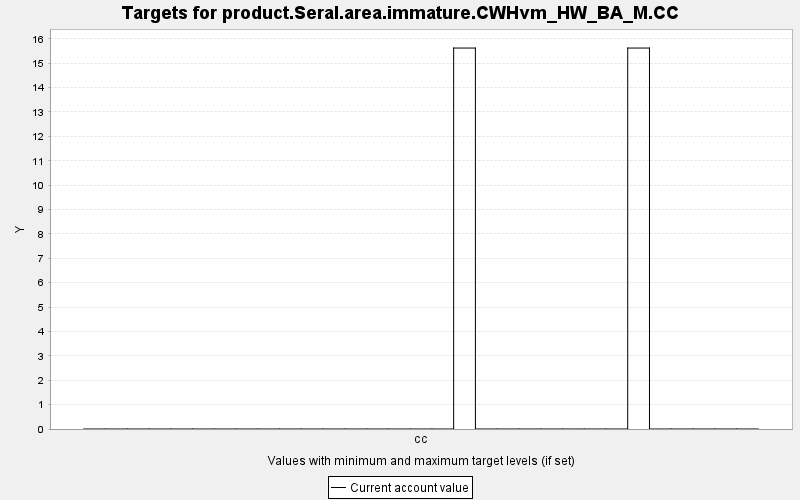

Source data for this figure (header and first rows):
TARGET, PERIOD, YEAR, PERIODWIDTH, MINIMUM, MAXIMUM, MINWEIGHT, MAXWEIGHT, CURRENT, SUMMARY
product.Seral.area.immature.CWHvm_HW_BA_…, 0, 0, 10.0, 0.0, 10000, 1.0, 1.0, 0.0, 0.0
product.Seral.area.immature.CWHvm_HW_BA_…, 1, 10, 10.0, 0.0, 10000, 1.0, 1.0, 0.0, 0.0
product.Seral.area.immature.CWHvm_HW_BA_…, 2, 20, 10.0, 0.0, 10000, 1.0, 1.0, 0.0, 0.0
product.Seral.area.immature.CWHvm_HW_BA_…, 3, 30, 10.0, 0.0, 10000, 1.0, 1.0, 0.0, 0.0
product.Seral.area.immature.CWHvm_HW_BA_…, 4, 40, 10.0, 0.0, 10000, 1.0, 1.0, 0.0, 0.0
product.Seral.area.immature.CWHvm_HW_BA_…, 5, 50, 10.0, 0.0, 10000, 1.0, 1.0, 0.0, 0.0
product.Seral.area.immature.CWHvm_HW_BA_…, 6, 60, 10.0, 0.0, 10000, 1.0, 1.0, 0.0, 0.0
product.Seral.area.immature.CWHvm_HW_BA_…, 7, 70, 10.0, 0.0, 10000, 1.0, 1.0, 0.0, 0.0
product.Seral.area.immature.CWHvm_HW_BA_…, 8, 80, 10.0, 0.0, 10000, 1.0, 1.0, 0.0, 0.0
product.Seral.area.immature.CWHvm_HW_BA_…, 9, 90, 10.0, 0.0, 10000, 1.0, 1.0, 0.0, 0.0
product.Seral.area.immature.CWHvm_HW_BA_…, 10, 100, 10.0, 0.0, 10000, 1.0, 1.0, 0.0, 0.0
product.Seral.area.immature.CWHvm_HW_BA_…, 11, 110, 10.0, 0.0, 10000, 1.0, 1.0, 0.0, 0.0
product.Seral.area.immature.CWHvm_HW_BA_…, 12, 120, 10.0, 0.0, 10000, 1.0, 1.0, 0.0, 0.0
product.Seral.area.immature.CWHvm_HW_BA_…, 13, 130, 10.0, 0.0, 10000, 1.0, 1.0, 0.0, 0.0
product.Seral.area.immature.CWHvm_HW_BA_…, 14, 140, 10.0, 0.0, 10000, 1.0, 1.0, 0.0, 0.0
product.Seral.area.immature.CWHvm_HW_BA_…, 15, 150, 10.0, 0.0, 10000, 1.0, 1.0, 0.0, 0.0
product.Seral.area.immature.CWHvm_HW_BA_…, 16, 160, 10.0, 0.0, 10000, 1.0, 1.0, 0.0, 0.0
product.Seral.area.immature.CWHvm_HW_BA_…, 17, 170, 10.0, 0.0, 10000, 1.0, 1.0, 15.62, 0.0
product.Seral.area.immature.CWHvm_HW_BA_…, 18, 180, 10.0, 0.0, 10000, 1.0, 1.0, 0.0, 0.0
product.Seral.area.immature.CWHvm_HW_BA_…, 19, 190, 10.0, 0.0, 10000, 1.0, 1.0, 0.0, 0.0
product.Seral.area.immature.CWHvm_HW_BA_…, 20, 200, 10.0, 0.0, 10000, 1.0, 1.0, 0.0, 0.0
product.Seral.area.immature.CWHvm_HW_BA_…, 21, 210, 10.0, 0.0, 10000, 1.0, 1.0, 0.0, 0.0
product.Seral.area.immature.CWHvm_HW_BA_…, 22, 220, 10.0, 0.0, 10000, 1.0, 1.0, 0.0, 0.0
product.Seral.area.immature.CWHvm_HW_BA_…, 23, 230, 10.0, 0.0, 10000, 1.0, 1.0, 0.0, 0.0
product.Seral.area.immature.CWHvm_HW_BA_…, 24, 240, 10.0, 0.0, 10000, 1.0, 1.0, 0.0, 0.0
product.Seral.area.immature.CWHvm_HW_BA_…, 25, 250, 10.0, 0.0, 10000, 1.0, 1.0, 15.62, 0.0
product.Seral.area.immature.CWHvm_HW_BA_…, 26, 260, 10.0, 0.0, 10000, 1.0, 1.0, 0.0, 0.0
product.Seral.area.immature.CWHvm_HW_BA_…, 27, 270, 10.0, 0.0, 10000, 1.0, 1.0, 0.0, 0.0
product.Seral.area.immature.CWHvm_HW_BA_…, 28, 280, 10.0, 0.0, 10000, 1.0, 1.0, 0.0, 0.0
product.Seral.area.immature.CWHvm_HW_BA_…, 29, 290, 10.0, 0.0, 10000, 1.0, 1.0, 0.0, 0.0
product.Seral.area.immature.CWHvm_HW_BA_…, 30, 300, 10.0, 0.0, 10000, 1.0, 1.0, 0.0, 0.0
